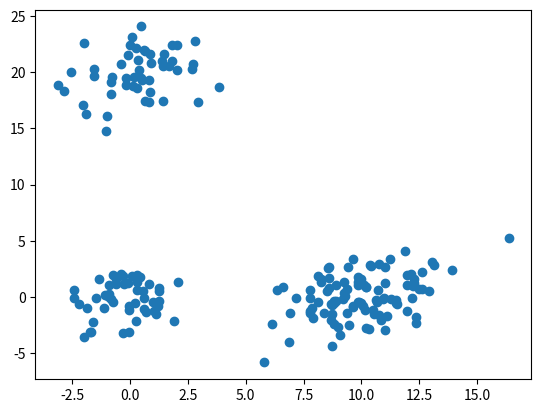
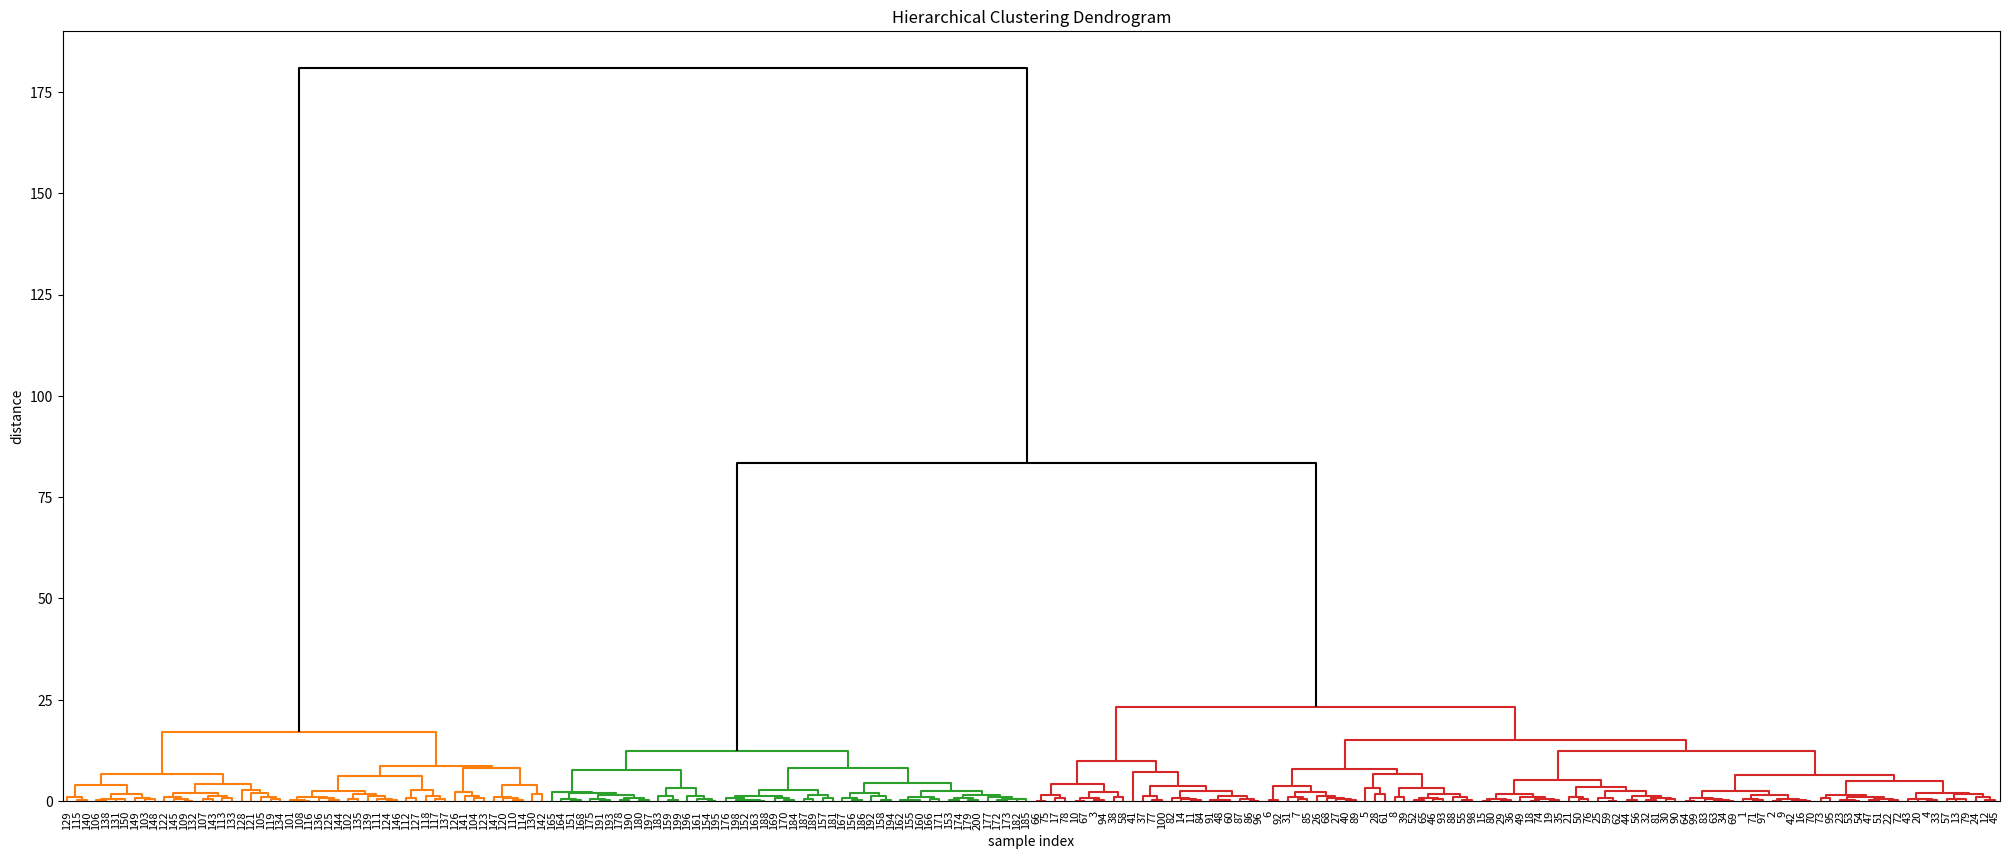

These figures' Python source, in order:
from matplotlib import pyplot as plt
from scipy.cluster.hierarchy import dendrogram, linkage
import numpy as np
# generate 3 clusters: a with 100 points, b with 50, c with 50:
np.random.seed(4711)  # for repeatability of this tutorial
a = np.random.multivariate_normal([10, 0], [[3, 1], [1, 4]], size=100)
print(a.shape)
b = np.random.multivariate_normal([0, 20], [[3, 1], [1, 4]], size=50)
c = np.random.multivariate_normal([0, 0], [[1, 0], [0, 2]], size=50)

X = np.concatenate((a, b),) #X is n*p
X = np.concatenate((X, c),)
print(X.shape)  # 150 samples with 2 dimensions
plt.scatter(X[:,0], X[:,1])
plt.show()
######
# generate the linkage matrix
Z = linkage(X, 'ward')
##########
# Another thing you can and should definitely do is check the Cophenetic Correlation Coefficient of your clustering
# with help of the cophenet() function.
# This (very very briefly) compares (correlates) the actual pairwise distances
# of all your samples to those implied by the hierarchical clustering. The closer the value is to 1, the better the
# clustering preserves the original distances
from scipy.cluster.hierarchy import cophenet
from scipy.spatial.distance import pdist
print('*'*20)
c, coph_dists = cophenet(Z, pdist(X))
print(c)
print(coph_dists.shape)
#########################
#plotting the dendogram:
# calculate full dendrogram
labs=list(range(1,201))
print(len(labs))
plt.figure(figsize=(25, 10))
plt.title('Hierarchical Clustering Dendrogram')
plt.xlabel('sample index')
plt.ylabel('distance')
dendrogram(
    Z,
    leaf_rotation=90.,  # rotates the x axis labels
    leaf_font_size=8.,  # font size for the x axis labels
    labels=labs,
    orientation='top', #plot the root at the top of the plot
    above_threshold_color='black',
    color_threshold=80 #decrease th threshold to get coloring on more clusters
    #increase it to get one uniform coloring!
)
plt.show()
plt.savefig('HierarchicalClustering.png')
print(0.7*max(Z[:,2])) #coloring threshold is set to this number!!
print(Z.shape)
print(Z[1:3,:])